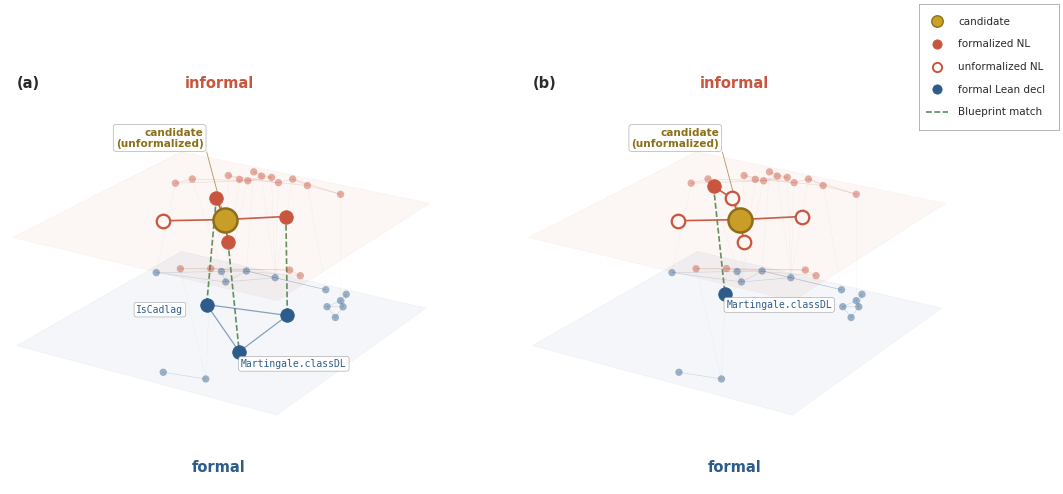

Here is the Python script that generated this plot: (Note: this script raises an exception after producing the figure.)
"""Candidate-in-context: 3D macro view of the NL <-> FL corpus, two panels.

Two side-by-side 3D scenes share palette, geometry, and legend. Per the
LaTeX-first text policy in figure_style.md, all prose lives in the
caption — the figure itself carries only data-identifying plane labels,
the encoding legend, and direct labels on the spotlit gold candidate and
its named premises. The k=1 / k=2 distinction is panel-encoded via tiny
"(a)" / "(b)" corner labels for cross-reference from the caption.

Each panel:
  * top plane (red)     = informal dependency graph
  * bottom plane (blue) = formal dependency graph
  * gold node           = the candidate (an UNFORMALIZED target)
  * filled red nodes    = formalized informal neighbors
  * outlined red nodes  = unformalized informal neighbors
  * blue nodes (bottom) = formal Lean decls
  * green dashed vert.  = blueprint \\lean{...} matches

The spotlit cluster (gold + k=1 neighbors) is hand-pinned at the centre
of each plane and pushed radially outward from the gold node by ~35%
relative to the previous layout, with an enlarged background-free buffer
ring so the locality of the embedding-based retrieval reads visually.
Background graphs are synthetic clustered Gaussians (replace with real
PCA before paper submission). Seed is fixed (seed=7) for reproducibility.

Build:  python candidate_in_context.py
Output: ../out/candidate_in_context.{pdf,png}

Paper integration:
  \\begin{figure}[t]
    \\centering
    \\includegraphics[width=\\linewidth]{figures/out/candidate_in_context.pdf}
    \\caption{Macro view of a candidate formalization target (gold) and
             its k=1 reach (saturated) vs. k=2 reach (faded) across the
             dual-plane informal/formal dependency graphs. Background
             nodes are the surrounding corpus scaled to ~60+55 nodes per
             plane; node area is constant within plane. Panel (a): k=1
             reach. Panel (b): k=2 reach. The empty buffer between the
             spotlit cluster and the corpus illustrates the locality of
             the embedding-based retrieval.}
    \\label{fig:candidate-in-context}
  \\end{figure}
"""

from __future__ import annotations
from pathlib import Path

import numpy as np
import matplotlib as mpl
import matplotlib.pyplot as plt
from matplotlib.patches import FancyArrowPatch
from mpl_toolkits.mplot3d import Axes3D  # noqa: F401  (registers '3d' projection)
from mpl_toolkits.mplot3d import proj3d
from mpl_toolkits.mplot3d.art3d import Poly3DCollection

# ---- Palette (figure_style.md §2 — gold added) --------------------------
PAL = {
    "blue_primary":  "#2E5C8A",
    "accent_red":    "#C8553D",
    "accent_green":  "#5B8C5A",
    "accent_gold":   "#C9A227",   # candidate (unformalized target)
    "gold_dark":     "#8C7019",
    "gray_text":     "#2A2A2A",
    "gray_rule":     "#999999",
}

mpl.rcParams.update({
    "font.family":        "sans-serif",
    "font.sans-serif":    ["Helvetica", "Arial", "DejaVu Sans"],
    "font.size":          9,
    "pdf.fonttype":       42,
    "ps.fonttype":        42,
    "savefig.bbox":       "tight",
    "savefig.pad_inches": 0.04,
})

# =========================================================================
# Geometry constants
# =========================================================================
PLANE_W           = 10.0
N_CLUSTERS        = 3
N_NL              = 16
N_FL              = 13
# Buffer ring: HIGHLIGHT_RADIUS is enlarged so that background nodes stay a
# visible empty annulus away from the k=1 ring (which itself was pushed
# outward by ~35%). The spotlit cluster's locality is what sells the figure.
HIGHLIGHT_RADIUS  = 3.7   # was 2.8; +32% → empty buffer beyond k=1 ring
Z_TOP, Z_BOT      = 4.0, 0.0

CENTER    = np.array([PLANE_W / 2, PLANE_W / 2])
K1_ANGLES = [40, 130, 215, 305]   # degrees — 4 k=1 neighbors around candidate
K1_RADIUS = 2.05   # was 1.5; k=1 neighbors pushed +37% outward from gold
FL_RADIUS = 2.15   # was 1.6; matched outward shove on the formal plane

LABEL_BBOX = dict(facecolor="white", edgecolor=PAL["gray_rule"],
                  linewidth=0.4, boxstyle="round,pad=0.24", alpha=0.95)


class Arrow3D(FancyArrowPatch):
    """Thin leader line that respects 3D projection."""
    def __init__(self, xs, ys, zs, *args, **kwargs):
        super().__init__((0, 0), (0, 0), *args, **kwargs)
        self._verts3d = xs, ys, zs

    def do_3d_projection(self, renderer=None):
        xs3d, ys3d, zs3d = self._verts3d
        xs, ys, _ = proj3d.proj_transform(xs3d, ys3d, zs3d, self.axes.M)
        self.set_positions((xs[0], ys[0]), (xs[1], ys[1]))
        return float(np.min(zs3d))


# =========================================================================
# Synthetic background data (one realisation reused for both panels)
# =========================================================================
def make_background(seed: int) -> tuple[np.ndarray, np.ndarray,
                                        list[tuple[int, int]],
                                        list[tuple[int, int]],
                                        dict[int, int]]:
    rng     = np.random.default_rng(seed)
    centers = rng.uniform(1.8, PLANE_W - 1.8, size=(N_CLUSTERS, 2))

    def layer(n: int, jitter: float) -> tuple[np.ndarray, np.ndarray]:
        pts: list[np.ndarray] = []
        cl: list[int]         = []
        while len(pts) < n:
            cid = int(rng.integers(0, N_CLUSTERS))
            p   = np.clip(centers[cid] + rng.normal(0, jitter, size=2),
                          0.4, PLANE_W - 0.4)
            if np.linalg.norm(p - CENTER) < HIGHLIGHT_RADIUS:
                continue
            pts.append(p); cl.append(cid)
        return np.array(pts), np.array(cl)

    nl_xy, nl_cl = layer(N_NL, jitter=1.4)
    fl_xy, fl_cl = layer(N_FL, jitter=1.5)

    def knn_edges(xy: np.ndarray, cl: np.ndarray, k: int) -> list[tuple[int, int]]:
        edges: set[tuple[int, int]] = set()
        for i in range(len(xy)):
            same = np.where(cl == cl[i])[0]
            same = same[same != i]
            if len(same) == 0:
                continue
            d = np.linalg.norm(xy[same] - xy[i], axis=1)
            for j in same[np.argsort(d)[:k]]:
                edges.add((min(i, int(j)), max(i, int(j))))
        return list(edges)

    nl_edges = knn_edges(nl_xy, nl_cl, k=2)
    fl_edges = knn_edges(fl_xy, fl_cl, k=2)

    dmat    = np.linalg.norm(nl_xy[:, None] - fl_xy[None, :], axis=2)
    nearest = dmat.argmin(axis=1)
    match: dict[int, int] = {}
    for i in range(N_NL):
        if dmat[i, nearest[i]] < 1.5:
            match[i] = int(nearest[i])
    return nl_xy, fl_xy, nl_edges, fl_edges, match


# =========================================================================
# Panel scenes
# =========================================================================
def setup_axes(ax) -> None:
    ax.view_init(elev=22, azim=-58)
    ax.set_xlim(-0.2, PLANE_W + 0.2)
    ax.set_ylim(-0.2, PLANE_W + 0.2)
    ax.set_zlim(-0.4, 4.7)
    ax.set_box_aspect((PLANE_W, PLANE_W, 4.7), zoom=1.05)
    ax.set_axis_off()
    for a in (ax.xaxis, ax.yaxis, ax.zaxis):
        a.pane.fill = False
        a.pane.set_edgecolor((1, 1, 1, 0))
        a.line.set_color((1, 1, 1, 0))


def draw_background(ax, nl_xy, fl_xy, nl_edges, fl_edges, match) -> None:
    # Planes
    for z, color in [(Z_TOP, PAL["accent_red"]),
                     (Z_BOT, PAL["blue_primary"])]:
        corners = [[(0, 0, z), (PLANE_W, 0, z),
                    (PLANE_W, PLANE_W, z), (0, PLANE_W, z)]]
        ax.add_collection3d(Poly3DCollection(
            corners, facecolor=color, alpha=0.05,
            edgecolor=color, linewidth=0.5))

    # Edges
    for i, j in nl_edges:
        ax.plot([nl_xy[i, 0], nl_xy[j, 0]],
                [nl_xy[i, 1], nl_xy[j, 1]], [Z_TOP, Z_TOP],
                color=PAL["accent_red"], alpha=0.20, lw=0.45)
    for i, j in fl_edges:
        ax.plot([fl_xy[i, 0], fl_xy[j, 0]],
                [fl_xy[i, 1], fl_xy[j, 1]], [Z_BOT, Z_BOT],
                color=PAL["blue_primary"], alpha=0.20, lw=0.45)
    for nl, fl in match.items():
        ax.plot([nl_xy[nl, 0], fl_xy[fl, 0]],
                [nl_xy[nl, 1], fl_xy[fl, 1]], [Z_TOP, Z_BOT],
                color=PAL["accent_green"], alpha=0.12, lw=0.35,
                linestyle=(0, (2, 2)))

    # Nodes
    ax.scatter(nl_xy[:, 0], nl_xy[:, 1], [Z_TOP] * len(nl_xy),
               c=PAL["accent_red"], s=28, alpha=0.45, edgecolor="none",
               depthshade=False)
    ax.scatter(fl_xy[:, 0], fl_xy[:, 1], [Z_BOT] * len(fl_xy),
               c=PAL["blue_primary"], s=28, alpha=0.45, edgecolor="none",
               depthshade=False)


def draw_candidate(ax) -> np.ndarray:
    """Gold candidate at plane center."""
    cand = CENTER.copy()
    ax.scatter([cand[0]], [cand[1]], [Z_TOP],
               c=PAL["accent_gold"], s=300,
               edgecolor=PAL["gold_dark"], linewidth=1.8,
               zorder=10, depthshade=False)
    return cand


def k1_position(angle_deg: float, radius: float = K1_RADIUS) -> np.ndarray:
    return CENTER + radius * np.array([np.cos(np.radians(angle_deg)),
                                       np.sin(np.radians(angle_deg))])


def draw_panel_k1(ax, bg) -> None:
    """Scenario A: candidate has formalized k=1 neighbors (graph pack hangs
    directly below)."""
    nl_xy, fl_xy, nl_edges, fl_edges, match = bg
    draw_background(ax, nl_xy, fl_xy, nl_edges, fl_edges, match)
    cand = draw_candidate(ax)

    k1_pos = np.array([k1_position(a) for a in K1_ANGLES])
    form_idx, unform_idx = [0, 1, 3], [2]

    # FL pack: corresponding angular spread, same plane center
    rng = np.random.default_rng(11)
    fl_pack = np.array([
        CENTER + FL_RADIUS * np.array([np.cos(np.radians(K1_ANGLES[i] + 12)),
                                       np.sin(np.radians(K1_ANGLES[i] + 12))])
        + rng.normal(0, 0.15, size=2)
        for i in form_idx
    ])

    # Fan-out edges
    for kpos in k1_pos:
        ax.plot([cand[0], kpos[0]], [cand[1], kpos[1]], [Z_TOP, Z_TOP],
                color=PAL["accent_red"], alpha=0.95, lw=1.2)

    # Vertical blueprint links (formalized k=1 only)
    for k_idx, fl_pos in zip(form_idx, fl_pack):
        kp = k1_pos[k_idx]
        ax.plot([kp[0], fl_pos[0]], [kp[1], fl_pos[1]], [Z_TOP, Z_BOT],
                color=PAL["accent_green"], alpha=0.95, lw=1.2,
                linestyle=(0, (3.5, 1.5)))

    # FL pack internal edges
    for i in range(len(fl_pack)):
        for j in range(i + 1, len(fl_pack)):
            ax.plot([fl_pack[i, 0], fl_pack[j, 0]],
                    [fl_pack[i, 1], fl_pack[j, 1]], [Z_BOT, Z_BOT],
                    color=PAL["blue_primary"], alpha=0.55, lw=0.9)

    # k=1 nodes
    for i in form_idx:
        ax.scatter([k1_pos[i, 0]], [k1_pos[i, 1]], [Z_TOP],
                   c=PAL["accent_red"], s=95, edgecolor=PAL["accent_red"],
                   linewidth=0.6, zorder=10, depthshade=False)
    for i in unform_idx:
        ax.scatter([k1_pos[i, 0]], [k1_pos[i, 1]], [Z_TOP],
                   c="white", s=95, edgecolor=PAL["accent_red"], linewidth=1.6,
                   zorder=10, depthshade=False)

    # FL pack nodes
    for fp in fl_pack:
        ax.scatter([fp[0]], [fp[1]], [Z_BOT],
                   c=PAL["blue_primary"], s=95, edgecolor=PAL["blue_primary"],
                   linewidth=0.6, zorder=10, depthshade=False)

    # Candidate label (leader line to upper-left)
    ax.add_artist(Arrow3D([cand[0], cand[0] - 2.7], [cand[1], cand[1] + 3.1],
                          [Z_TOP, Z_TOP + 1.1],
                          arrowstyle="-", color=PAL["gold_dark"],
                          lw=0.6, alpha=0.7, zorder=14))
    ax.text(cand[0] - 2.8, cand[1] + 3.1, Z_TOP + 1.1,
            "candidate\n(unformalized)",
            fontsize=7.6, color=PAL["gold_dark"], weight="bold",
            ha="right", va="bottom", zorder=15, bbox=LABEL_BBOX)

    # Two FL premise labels — pick widest x-separation
    if len(fl_pack) >= 2:
        leftmost  = int(fl_pack[:, 0].argmin())
        rightmost = int(fl_pack[:, 0].argmax())
        for idx, name, side in [(leftmost,  "IsCadlag",            "right"),
                                (rightmost, "Martingale.classDL",  "left")]:
            p  = fl_pack[idx]
            dx = -0.5 if side == "right" else 0.5
            ha = "right" if side == "right" else "left"
            ax.text(p[0] + dx, p[1] - 0.7, Z_BOT - 0.05,
                    name, fontsize=7.0, color=PAL["blue_primary"],
                    family="monospace", ha=ha, va="center",
                    zorder=15, bbox=LABEL_BBOX)


def draw_panel_k2(ax, bg) -> None:
    """Scenario B: every k=1 neighbor is unformalized; closest formalization
    is one of the k=1 neighbor's neighbors (k=2 from the candidate)."""
    nl_xy, fl_xy, nl_edges, fl_edges, match = bg
    draw_background(ax, nl_xy, fl_xy, nl_edges, fl_edges, match)
    cand = draw_candidate(ax)

    k1_pos = np.array([k1_position(a) for a in K1_ANGLES])

    # One k=1 neighbor (idx=1, top-left) has a k=2 child that IS formalized.
    K2_PARENT  = 1
    parent_ang = K1_ANGLES[K2_PARENT]
    # k=2 sits one hop beyond k=1; keep it inside HIGHLIGHT_RADIUS so the
    # buffer ring still reads as empty background-free space.
    k2_pos = CENTER + (K1_RADIUS + 1.3) * np.array(
        [np.cos(np.radians(parent_ang + 8)),
         np.sin(np.radians(parent_ang + 8))]
    )
    fl_k2 = k2_pos + np.array([0.55, -0.15])      # rough projection below k=2

    # Fan-out edges from candidate to k=1
    for kpos in k1_pos:
        ax.plot([cand[0], kpos[0]], [cand[1], kpos[1]], [Z_TOP, Z_TOP],
                color=PAL["accent_red"], alpha=0.95, lw=1.2)

    # Extra red edge: k=1 (parent) -> k=2 (formalized child)
    parent = k1_pos[K2_PARENT]
    ax.plot([parent[0], k2_pos[0]], [parent[1], k2_pos[1]], [Z_TOP, Z_TOP],
            color=PAL["accent_red"], alpha=0.95, lw=1.2)

    # Vertical blueprint link from k=2 down to FL
    ax.plot([k2_pos[0], fl_k2[0]], [k2_pos[1], fl_k2[1]], [Z_TOP, Z_BOT],
            color=PAL["accent_green"], alpha=0.95, lw=1.2,
            linestyle=(0, (3.5, 1.5)))

    # k=1 nodes (all unformalized)
    for i in range(4):
        ax.scatter([k1_pos[i, 0]], [k1_pos[i, 1]], [Z_TOP],
                   c="white", s=95, edgecolor=PAL["accent_red"], linewidth=1.6,
                   zorder=10, depthshade=False)

    # k=2 node (formalized, filled red)
    ax.scatter([k2_pos[0]], [k2_pos[1]], [Z_TOP],
               c=PAL["accent_red"], s=95, edgecolor=PAL["accent_red"],
               linewidth=0.6, zorder=10, depthshade=False)

    # Single FL node
    ax.scatter([fl_k2[0]], [fl_k2[1]], [Z_BOT],
               c=PAL["blue_primary"], s=95, edgecolor=PAL["blue_primary"],
               linewidth=0.6, zorder=10, depthshade=False)

    # Candidate label
    ax.add_artist(Arrow3D([cand[0], cand[0] - 2.7], [cand[1], cand[1] + 3.1],
                          [Z_TOP, Z_TOP + 1.1],
                          arrowstyle="-", color=PAL["gold_dark"],
                          lw=0.6, alpha=0.7, zorder=14))
    ax.text(cand[0] - 2.8, cand[1] + 3.1, Z_TOP + 1.1,
            "candidate\n(unformalized)",
            fontsize=7.6, color=PAL["gold_dark"], weight="bold",
            ha="right", va="bottom", zorder=15, bbox=LABEL_BBOX)

    # FL premise label
    ax.text(fl_k2[0] + 0.5, fl_k2[1] - 0.7, Z_BOT - 0.05,
            "Martingale.classDL", fontsize=7.0,
            color=PAL["blue_primary"], family="monospace",
            ha="left", va="center", zorder=15, bbox=LABEL_BBOX)


# =========================================================================
# Figure
# =========================================================================
bg = make_background(seed=7)

fig = plt.figure(figsize=(12.2, 5.6))
ax_a = fig.add_subplot(1, 2, 1, projection="3d")
ax_b = fig.add_subplot(1, 2, 2, projection="3d")
for ax in (ax_a, ax_b):
    setup_axes(ax)

draw_panel_k1(ax_a, bg)
draw_panel_k2(ax_b, bg)

# ---- Plane labels (data-identifying only — one word per plane,         --
#       horizontally centred over each panel; informal=red, formal=blue --
#       per figure_style.md §11 dual-plane convention). -----------------
for ax in (ax_a, ax_b):
    ax.text2D(0.5, 0.965, "informal",
              transform=ax.transAxes,
              color=PAL["accent_red"], fontsize=10.5,
              weight="bold", ha="center", va="top")
    ax.text2D(0.5, 0.035, "formal",
              transform=ax.transAxes,
              color=PAL["blue_primary"], fontsize=10.5,
              weight="bold", ha="center", va="bottom")

# ---- Panel id labels (cross-ref from caption only — no prose) ----------
for ax, tag in ((ax_a, "(a)"), (ax_b, "(b)")):
    ax.text2D(0.03, 0.965, tag,
              transform=ax.transAxes,
              color=PAL["gray_text"], fontsize=10.5,
              weight="bold", ha="left", va="top")

# ---- Shared legend (top-right, framed) ---------------------------------
lax = fig.add_axes((0.875, 0.755, 0.115, 0.225))
lax.set_xlim(0, 1); lax.set_ylim(0, 1)
lax.set_xticks([]); lax.set_yticks([])
for spine in lax.spines.values():
    spine.set_edgecolor(PAL["gray_rule"])
    spine.set_linewidth(0.5)
lax.set_facecolor("white")

ys = [0.86, 0.68, 0.50, 0.32, 0.14]
# Candidate (gold)
lax.scatter([0.13], [ys[0]], c=PAL["accent_gold"], s=68,
            edgecolor=PAL["gold_dark"], linewidth=1.0)
lax.text(0.28, ys[0], "candidate", fontsize=7.5, color=PAL["gray_text"], va="center")
# Filled red NL
lax.scatter([0.13], [ys[1]], c=PAL["accent_red"], s=44,
            edgecolor=PAL["accent_red"], linewidth=0.6)
lax.text(0.28, ys[1], "formalized NL", fontsize=7.5, color=PAL["gray_text"], va="center")
# Outlined NL
lax.scatter([0.13], [ys[2]], c="white", s=44,
            edgecolor=PAL["accent_red"], linewidth=1.4)
lax.text(0.28, ys[2], "unformalized NL", fontsize=7.5, color=PAL["gray_text"], va="center")
# Filled FL
lax.scatter([0.13], [ys[3]], c=PAL["blue_primary"], s=44,
            edgecolor=PAL["blue_primary"], linewidth=0.6)
lax.text(0.28, ys[3], "formal Lean decl", fontsize=7.5, color=PAL["gray_text"], va="center")
# Dashed line
lax.plot([0.05, 0.21], [ys[4], ys[4]],
         color=PAL["accent_green"], lw=1.2, ls=(0, (3.5, 1.5)))
lax.text(0.28, ys[4], "Blueprint match", fontsize=7.5, color=PAL["gray_text"], va="center")

# =========================================================================
# Save
# =========================================================================
out_dir = Path(__file__).resolve().parents[1] / "out"
out_dir.mkdir(parents=True, exist_ok=True)
out_pdf = out_dir / "candidate_in_context.pdf"
out_png = out_dir / "candidate_in_context.png"
fig.savefig(out_pdf, format="pdf")
fig.savefig(out_png, format="png", dpi=300)
print(f"wrote {out_pdf}")
print(f"wrote {out_png}")
